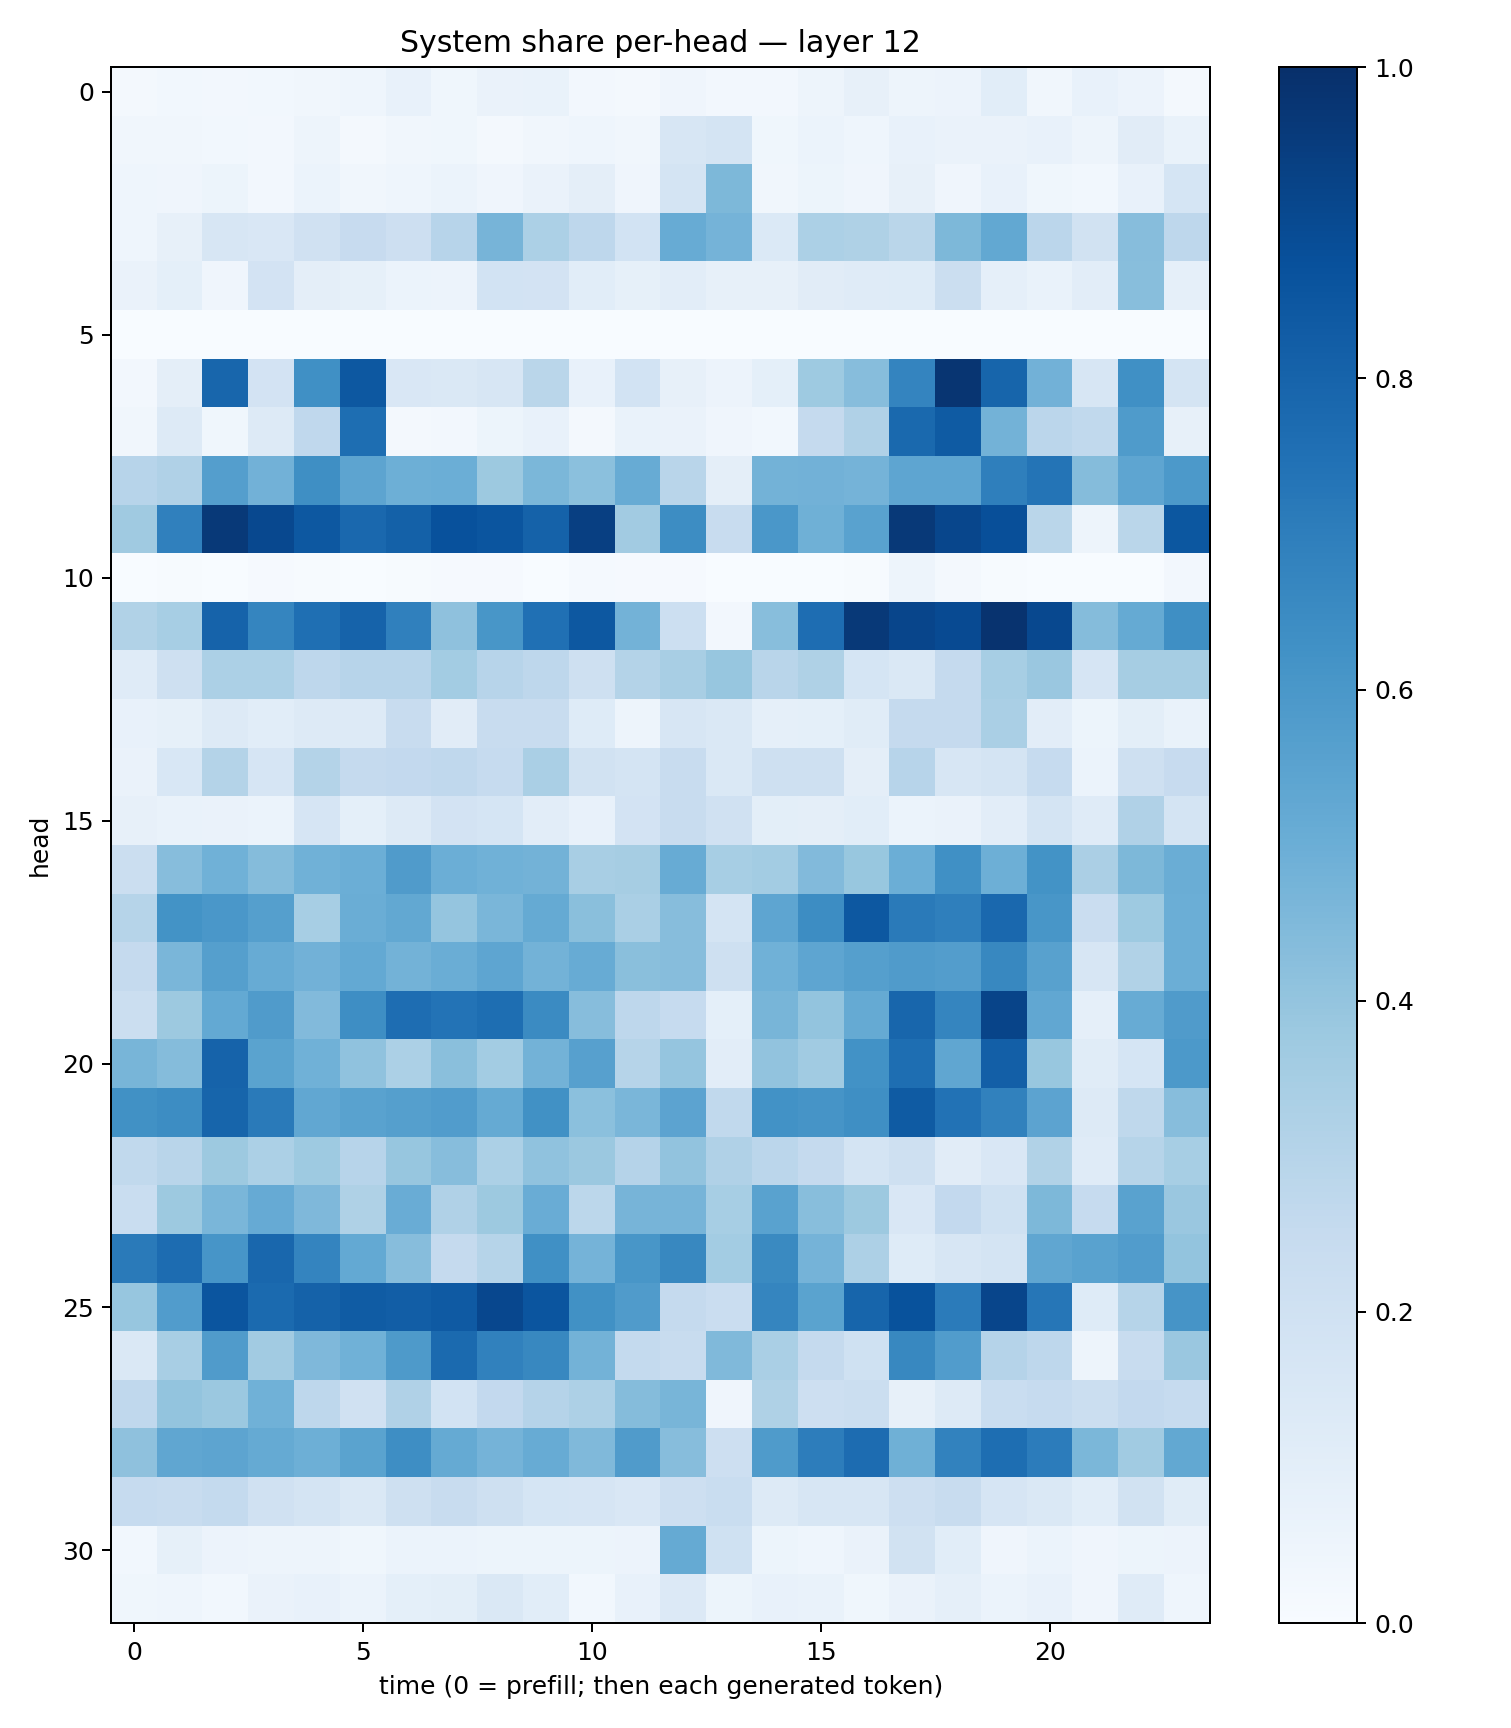

The file beside this chart, header and first rows:
0.018451847, 0.02845743, 0.025482934, 0.02747985, 0.03478063, 0.044850387, 0.07504141, 0.036560424, 0.06509666, 0.06764358, 0.023836086, 0.01580367, 0.040299993, 0.02372289, 0.024916716, 0.047629308, 0.080355495, 0.048857063, 0.058066823, 0.10797402, 0.03444107, 0.075476035, 0.05671947, 0.019612111
0.03145, 0.03513, 0.03065, 0.02446, 0.04897, 0.02163, 0.03382, 0.03755, 0.02169, 0.03406, 0.04617, 0.03376, 0.1612, 0.1753, 0.0375, 0.05937, 0.04419, 0.07309, 0.06408, 0.06408, 0.07193, 0.04972, 0.1121, 0.06815
0.04492, 0.04189, 0.05122, 0.02633, 0.05948, 0.03321, 0.04601, 0.05991, 0.03931, 0.06444, 0.0965, 0.04256, 0.1753, 0.4558, 0.03347, 0.05414, 0.04079, 0.08002, 0.04034, 0.07488, 0.0384, 0.03042, 0.07184, 0.1693
0.04533, 0.08013, 0.1635, 0.1494, 0.1959, 0.2441, 0.2132, 0.2958, 0.4717, 0.3312, 0.2767, 0.1857, 0.5091, 0.4756, 0.1374, 0.3313, 0.3218, 0.2875, 0.4561, 0.5257, 0.2841, 0.1881, 0.4299, 0.2758
0.06516, 0.09142, 0.04016, 0.1833, 0.09466, 0.08213, 0.06151, 0.05835, 0.1868, 0.1823, 0.108, 0.08591, 0.1053, 0.07919, 0.08054, 0.111, 0.1174, 0.1213, 0.2263, 0.08753, 0.06786, 0.1017, 0.4282, 0.08771
0.0003822, 0.0009521, 0.001067, 0.0008261, 0.0006038, 0.0004407, 1.49327325e-05, 0.0005872, 0.0002491, 0.0002696, 0.001835, 0.002992, 0.001337, 0.003728, 0.0001827, 0.0001663, 0.0001087, 0.00018, 0.0003862, 0.0005114, 0.0001599, 0.0002804, 0.002324, 0.001701
0.02528, 0.09736, 0.7916, 0.1831, 0.6291, 0.8455, 0.1485, 0.1413, 0.1604, 0.2853, 0.07485, 0.1866, 0.08098, 0.05699, 0.0905, 0.3727, 0.4336, 0.6727, 0.9792, 0.7959, 0.4832, 0.1625, 0.6298, 0.1746
0.03192, 0.1251, 0.03747, 0.1287, 0.2689, 0.7585, 0.02118, 0.02602, 0.05171, 0.07751, 0.02325, 0.06807, 0.06505, 0.04211, 0.03086, 0.2538, 0.3181, 0.7784, 0.8332, 0.4789, 0.2834, 0.2617, 0.5828, 0.08074
0.2944, 0.3174, 0.5669, 0.4824, 0.6346, 0.5424, 0.4949, 0.4997, 0.3775, 0.4594, 0.4205, 0.5115, 0.2895, 0.09638, 0.4766, 0.4831, 0.4733, 0.5362, 0.5385, 0.6944, 0.7348, 0.4346, 0.537, 0.5901
0.3675, 0.6911, 0.9611, 0.9054, 0.8465, 0.7846, 0.8118, 0.8715, 0.8573, 0.8051, 0.9396, 0.3627, 0.6421, 0.2394, 0.6003, 0.4895, 0.552, 0.9641, 0.9126, 0.8827, 0.2855, 0.05046, 0.2887, 0.8494
0.002086, 0.005542, 0.003666, 0.009667, 0.005185, 0.001472, 0.006396, 0.01035, 0.008168, 0.000699, 0.01555, 0.009919, 0.009399, 0.002449, 0.0007646, 0.0003867, 0.003965, 0.04875, 0.02246, 0.007098, 0.001197, 0.000473, 0.0006056, 0.02579
0.3144, 0.3445, 0.8036, 0.6691, 0.7566, 0.8037, 0.6906, 0.4123, 0.6037, 0.7512, 0.8451, 0.4802, 0.2173, 0.02351, 0.4291, 0.7623, 0.9609, 0.9161, 0.8962, 0.9849, 0.9028, 0.4338, 0.5189, 0.6355
0.1194, 0.2087, 0.331, 0.3287, 0.276, 0.2967, 0.2955, 0.3562, 0.2932, 0.2736, 0.2067, 0.3072, 0.3407, 0.3917, 0.2906, 0.3237, 0.1684, 0.1461, 0.253, 0.3443, 0.3834, 0.1658, 0.3501, 0.3513
0.07427, 0.08339, 0.1325, 0.1066, 0.1287, 0.1314, 0.2374, 0.1101, 0.2361, 0.2381, 0.1217, 0.0487, 0.1618, 0.1418, 0.08843, 0.09026, 0.1145, 0.2504, 0.253, 0.3395, 0.105, 0.05308, 0.1001, 0.06898
0.06603, 0.1554, 0.3062, 0.1657, 0.3074, 0.2511, 0.2616, 0.2659, 0.248, 0.338, 0.1928, 0.1795, 0.238, 0.1413, 0.2042, 0.2088, 0.09759, 0.2954, 0.1611, 0.1768, 0.2492, 0.05956, 0.2079, 0.2423
0.08002, 0.0691, 0.06369, 0.06143, 0.1667, 0.09253, 0.1307, 0.1798, 0.1693, 0.1023, 0.07377, 0.1803, 0.2395, 0.1991, 0.09936, 0.09685, 0.108, 0.06016, 0.06382, 0.1051, 0.1781, 0.1199, 0.3189, 0.172
0.2215, 0.4304, 0.4851, 0.4368, 0.4848, 0.4992, 0.5804, 0.4966, 0.4862, 0.4785, 0.3428, 0.3509, 0.5089, 0.3456, 0.3583, 0.442, 0.3904, 0.4981, 0.6313, 0.4955, 0.6183, 0.334, 0.4562, 0.5011
0.2975, 0.6199, 0.6015, 0.5661, 0.3453, 0.5006, 0.5269, 0.3968, 0.4636, 0.5176, 0.4235, 0.3365, 0.43, 0.1751, 0.539, 0.6413, 0.847, 0.7134, 0.6917, 0.783, 0.603, 0.2283, 0.3715, 0.4998
0.2518, 0.4619, 0.5627, 0.5108, 0.4813, 0.5219, 0.4786, 0.5015, 0.5353, 0.477, 0.508, 0.4233, 0.4326, 0.2077, 0.4873, 0.5374, 0.5646, 0.5813, 0.5709, 0.6612, 0.5577, 0.158, 0.3148, 0.4992
0.2203, 0.3767, 0.5229, 0.5802, 0.444, 0.6381, 0.7653, 0.7387, 0.7606, 0.6503, 0.4323, 0.2752, 0.2492, 0.09162, 0.4668, 0.4005, 0.5185, 0.7927, 0.6698, 0.9196, 0.5303, 0.08959, 0.5105, 0.5795
0.4668, 0.4346, 0.8026, 0.5501, 0.4847, 0.4094, 0.3305, 0.4235, 0.3574, 0.4779, 0.5614, 0.2976, 0.3967, 0.1021, 0.4024, 0.3661, 0.6244, 0.7582, 0.5343, 0.8195, 0.388, 0.1141, 0.168, 0.5934
0.6288, 0.6441, 0.7962, 0.7133, 0.5296, 0.5531, 0.5659, 0.5763, 0.5184, 0.6252, 0.4209, 0.4633, 0.5437, 0.2635, 0.6241, 0.6107, 0.6358, 0.8349, 0.7425, 0.6875, 0.5458, 0.1274, 0.2716, 0.4326
0.2625, 0.2929, 0.375, 0.3304, 0.3735, 0.2946, 0.3909, 0.4299, 0.3305, 0.4094, 0.3811, 0.3009, 0.403, 0.3185, 0.2846, 0.2525, 0.1784, 0.2076, 0.1128, 0.15, 0.3157, 0.1206, 0.3001, 0.3467
0.2329, 0.3759, 0.4613, 0.5125, 0.4507, 0.3236, 0.5049, 0.3179, 0.3777, 0.5072, 0.2788, 0.4708, 0.4721, 0.3454, 0.5516, 0.4293, 0.3789, 0.1514, 0.2593, 0.1999, 0.4541, 0.2483, 0.5532, 0.3855
0.7142, 0.768, 0.6075, 0.7858, 0.6721, 0.5211, 0.4328, 0.2538, 0.3003, 0.6326, 0.4728, 0.6024, 0.6623, 0.358, 0.6542, 0.4733, 0.3267, 0.1247, 0.1622, 0.1768, 0.5324, 0.5547, 0.5766, 0.4023
0.3933, 0.5761, 0.8556, 0.7751, 0.8066, 0.8315, 0.8227, 0.8396, 0.9098, 0.8592, 0.6261, 0.5801, 0.2503, 0.2266, 0.6708, 0.5494, 0.7956, 0.8677, 0.7102, 0.9154, 0.7287, 0.1231, 0.3005, 0.6106
0.1413, 0.3419, 0.5793, 0.3616, 0.4495, 0.4882, 0.5896, 0.7763, 0.6842, 0.6617, 0.4794, 0.2539, 0.2366, 0.4489, 0.3364, 0.2536, 0.2028, 0.6623, 0.5755, 0.3026, 0.2761, 0.04798, 0.2392, 0.3865
0.2683, 0.4013, 0.3798, 0.4858, 0.2753, 0.1962, 0.3192, 0.1868, 0.2592, 0.3021, 0.327, 0.4365, 0.4649, 0.04212, 0.3215, 0.2122, 0.2256, 0.07938, 0.1322, 0.2337, 0.2467, 0.224, 0.2609, 0.2479
0.4106, 0.5325, 0.5399, 0.518, 0.4942, 0.5494, 0.6383, 0.5167, 0.473, 0.5083, 0.4492, 0.5809, 0.4315, 0.2111, 0.5821, 0.7005, 0.7663, 0.4919, 0.6817, 0.7596, 0.7046, 0.4586, 0.3648, 0.5238
0.2479, 0.2388, 0.2556, 0.1986, 0.1761, 0.1423, 0.2094, 0.2403, 0.2037, 0.1696, 0.1674, 0.1518, 0.2129, 0.2314, 0.1318, 0.1636, 0.158, 0.2115, 0.2373, 0.1676, 0.147, 0.1056, 0.1926, 0.1133
0.02869, 0.08371, 0.05665, 0.04756, 0.04886, 0.03848, 0.06199, 0.06035, 0.05212, 0.05186, 0.05279, 0.0561, 0.5164, 0.2002, 0.05277, 0.04367, 0.06598, 0.1881, 0.1065, 0.04254, 0.05874, 0.04231, 0.05168, 0.05686
0.03586, 0.04371, 0.03037, 0.06528, 0.07241, 0.06084, 0.09085, 0.09988, 0.1424, 0.1062, 0.02986, 0.07377, 0.1354, 0.05162, 0.07723, 0.0703, 0.03904, 0.06302, 0.08723, 0.06024, 0.07791, 0.04053, 0.1197, 0.0436
